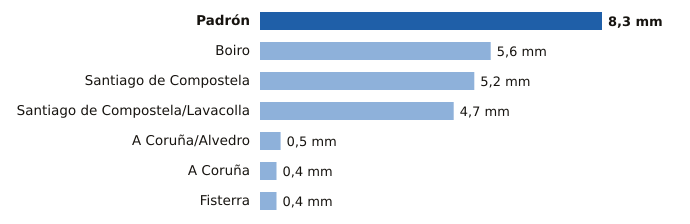

Values plotted in this chart, from the file beside it:
estacion, provincia, mm
Padrón, A Coruña, 8.3
Boiro, A Coruña, 5.6
Santiago de Compostela, A Coruña, 5.2
Santiago de Compostela/Lavacolla, A Coruña, 4.7
A Coruña/Alvedro, A Coruña, 0.5
A Coruña, A Coruña, 0.4
Fisterra, A Coruña, 0.4
